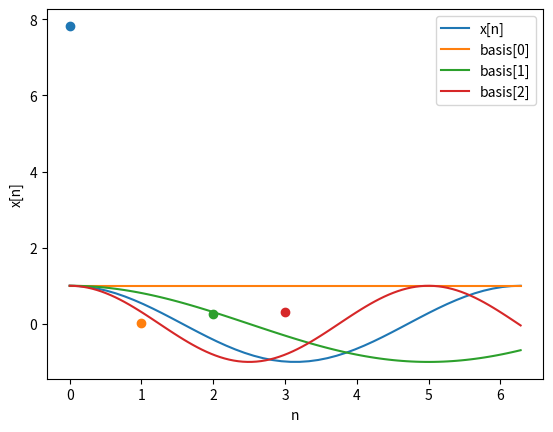

Recreate this plot in Python.
# Discrete Fourier Transform
# 2021-5-7
# TBSI, THU
# [redacted]

from matplotlib import pyplot as plt
import numpy as np


def DFT(input, K, N):
    """
    :param input: the input signal
    :param K: the number of basis signals
    :param N: the number of sampling points
    """

    # DFT
    X = np.zeros(K)
    for k in range(K):
        for n in range(N):
            X[k] += input[n] * np.cos(2 * np.pi * k * n / N)
        print('X[%s]=' % k, X[k])
        ax1.scatter(k, X[k])


def draw_basis_funcions(start, end, K, N):
    """

    :param start: the start point of the basis functions
    :param end: the end point of the basis functions
    :param K: the number of basis signals
    :param N: the number of sampling points
    """
    samples = 100
    n = np.linspace(start, end, num=samples)
    basis = np.zeros((K, samples))
    for k in range(K):
        basis[k] = np.cos(2 * np.pi * k * n / N)
        ax1.plot(n, basis[k], label='basis[%s]' % k)


if __name__ == '__main__':
    n_start = 0
    n_end = 2 * np.pi
    n = np.linspace(n_start, n_end)
    x_n = np.cos(n)  # input signal

    # Draw the fig of input signal
    fig = plt.figure()
    ax1 = fig.add_subplot(111)
    ax1.set(xlabel='n', ylabel='x[n]')
    ax1.plot(n, x_n, label='x[n]')  # input signals

    draw_basis_funcions(n_start, n_end, 3, 10)  # basis functions
    DFT(x_n, 4, 10)  # DFT

    plt.legend()
    plt.show()
